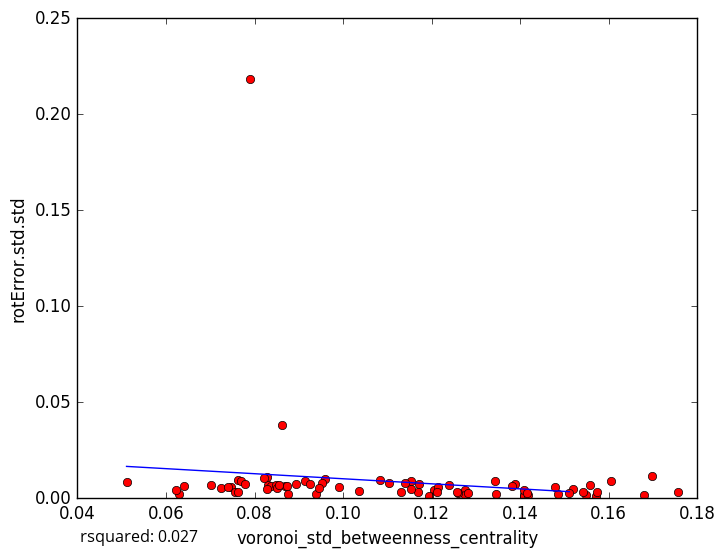

Source data for this figure (header and first rows):
voronoi_std_betweenness_centrality, rotError.std.std
0.07465, 0.005708
0.06285, 0.002382
0.1206, 0.004438
0.1346, 0.002212
0.1571, 0.001249
0.07026, 0.006929
0.07249, 0.005264
0.1153, 0.009163
0.1408, 0.001098
0.1681, 0.00182
0.1697, 0.01158
0.1484, 0.002426
0.1606, 0.008818
0.1549, 0.001569
0.1193, 0.001336
0.1755, 0.003303
0.1274, 0.004278
0.08284, 0.01082
0.08941, 0.007361
0.09394, 0.002042
0.09137, 0.008829
0.07391, 0.005607
0.07629, 0.009645
0.0959, 0.01024
0.083, 0.006942
0.1387, 0.007196
0.1172, 0.007297
0.1083, 0.009419
0.1418, 0.00165
0.07563, 0.003273
0.0762, 0.003441
0.1408, 0.004315
0.0511, 0.008207
0.08626, 0.03837
0.09528, 0.008
0.08367, 0.006537
0.1541, 0.003
0.09467, 0.005333
0.08484, 0.006719
0.1519, 0.004806
0.07704, 0.008998
0.1343, 0.0088
0.1574, 0.003441
0.1275, 0.001616
0.08678, 0.006461
0.08501, 0.005121
0.1103, 0.007726
0.114, 0.008105
0.09901, 0.005962
0.08293, 0.004685
0.1416, 0.002904
0.09263, 0.007272
0.1478, 0.005937
0.1168, 0.003169
0.1036, 0.003607
0.07789, 0.007603
0.1281, 0.002815
0.151, 0.002956
0.1215, 0.005879
0.1154, 0.004924
... 18 more rows
